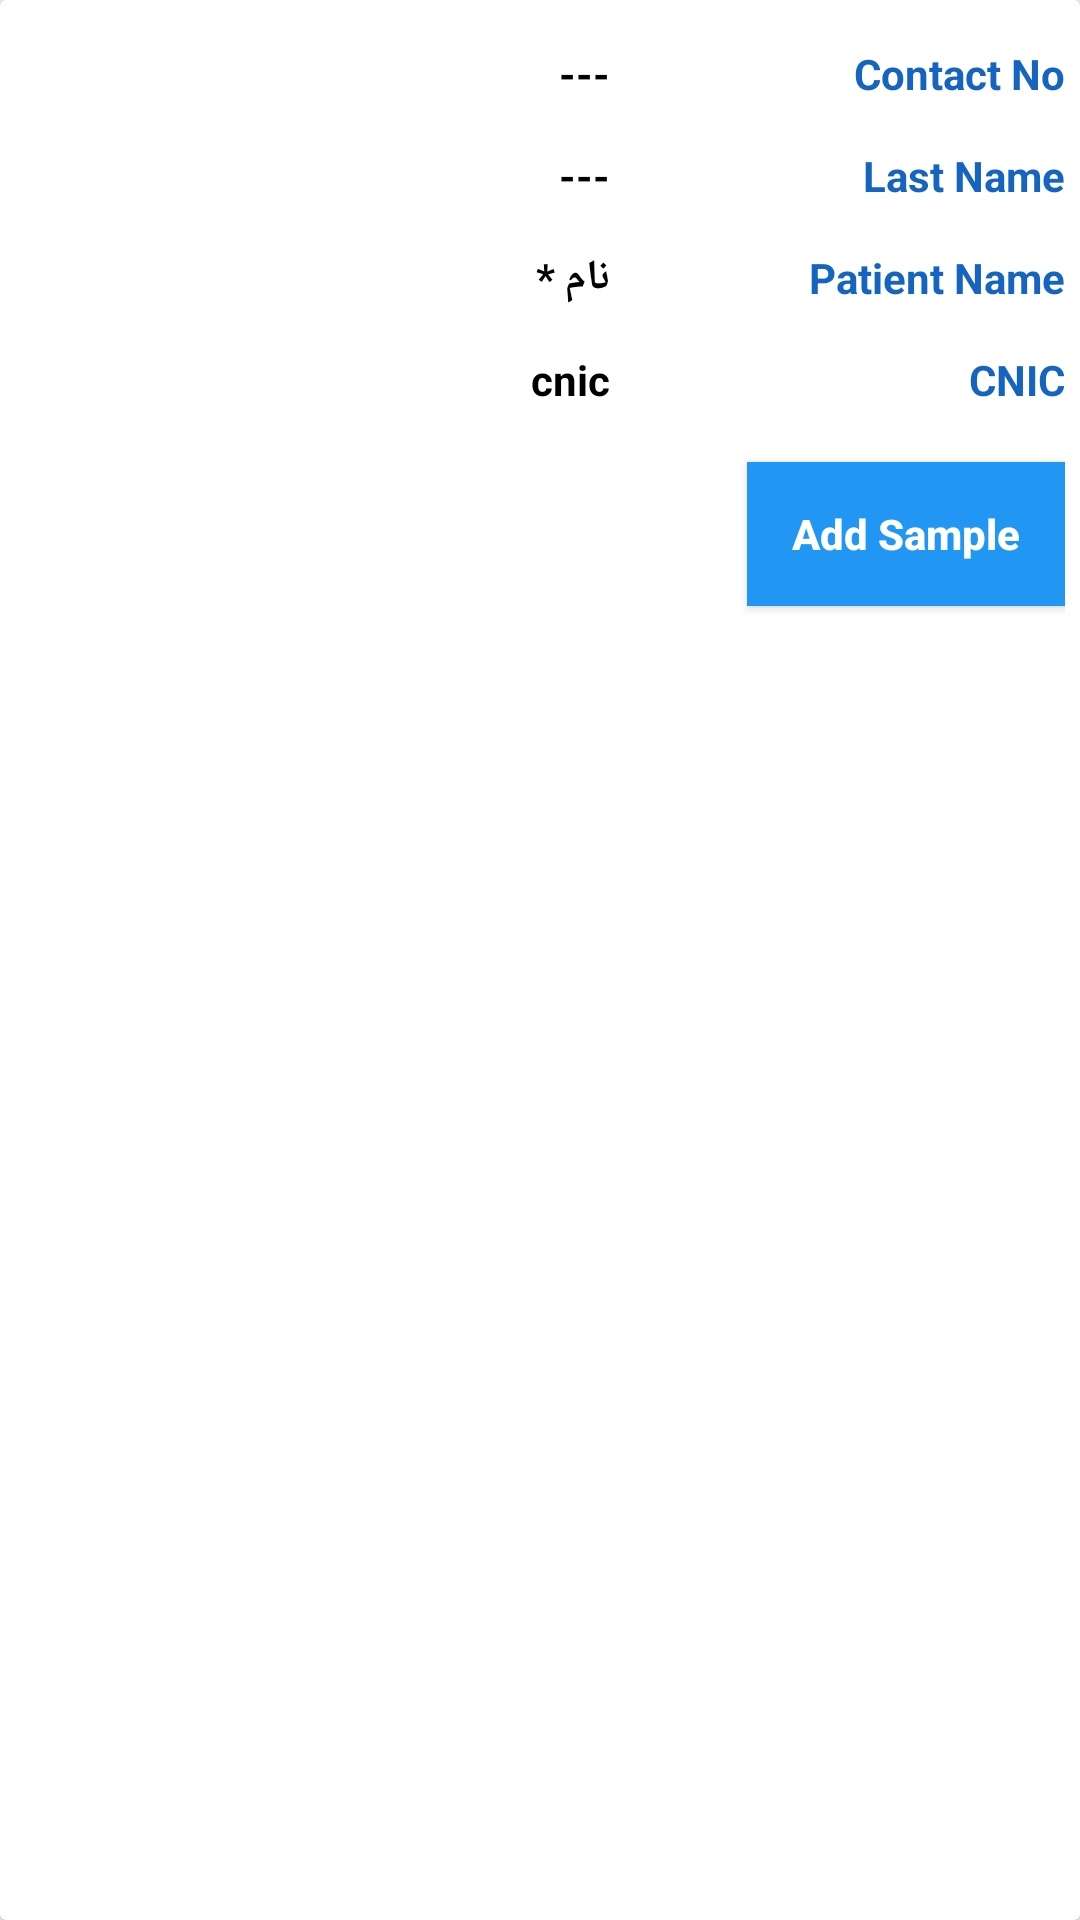

Write the Android layout XML for this screen, with the resource values it uses.
<!-- AndroidManifest.xml: application theme AppTheme -->
<!-- res/layout/search_result_item_sample.xml -->
<?xml version="1.0" encoding="utf-8"?>
<androidx.cardview.widget.CardView xmlns:android="http://schemas.android.com/apk/res/android"
    android:id="@+id/familyCard"
    android:layout_width="match_parent"
    android:layout_height="wrap_content"
    android:layout_marginHorizontal="5dp"
    android:layout_marginVertical="5dp"
    >

    <LinearLayout
        android:layout_width="match_parent"
        android:layout_height="wrap_content"
        android:layoutDirection="rtl"
        android:orientation="vertical"
        android:padding="5dp">

        <LinearLayout
            android:layout_width="match_parent"
            android:layout_height="wrap_content"
            android:orientation="horizontal"
            android:layoutDirection="rtl"
            android:weightSum="3">
            <TextView
                android:layout_width="0dp"
                android:layout_height="wrap_content"
                android:layout_gravity="center"
                android:gravity="start"
                android:paddingTop="10dp"
                android:paddingBottom="5dp"
                android:text="Contact No"
                android:layout_weight="1.3"
                android:textColor="@color/colorPrimaryDark"
                android:textDirection="rtl"
                android:textSize="14sp"
                android:textStyle="bold" />
            <TextView
                android:id="@+id/cardFamilyMrNo"
                android:layout_width="0dp"
                android:layout_height="wrap_content"
                android:layout_weight="1.7"
                android:layout_gravity="center"
                android:gravity="start"
                android:paddingTop="10dp"
                android:paddingBottom="5dp"
                android:text="---"
                android:textColor="@color/color_black"
                android:textDirection="rtl"
                android:textSize="14sp"
                android:textStyle="bold" />
        </LinearLayout>

        <LinearLayout
            android:layout_width="match_parent"
            android:layout_height="wrap_content"
            android:orientation="horizontal"
            android:weightSum="3"
            >

            <TextView
                android:layout_width="0dp"
                android:layout_height="wrap_content"
                android:layout_gravity="center"
                android:gravity="start"
                android:paddingTop="10dp"
                android:paddingBottom="5dp"
                android:text="Last Name"
                android:layout_weight="1.3"
                android:textColor="@color/colorPrimaryDark"
                android:textDirection="rtl"
                android:textSize="14sp"
                android:textStyle="bold" />
            <TextView

                android:id="@+id/cardFamilyAddress"
                android:layout_width="0dp"
                android:layout_height="wrap_content"
                android:layout_gravity="center"
                android:gravity="start"
                android:layout_weight="1.7"
                android:paddingTop="10dp"
                android:paddingBottom="5dp"
                android:text="---"
                android:textColor="@color/color_black"
                android:textDirection="rtl"
                android:textSize="14sp"
                android:textStyle="bold" />
        </LinearLayout>

        <LinearLayout
            android:layout_width="match_parent"
            android:layout_height="wrap_content"
            android:orientation="horizontal"
            android:weightSum="3"
            >

            <TextView
                android:layout_width="0dp"
                android:layout_height="match_parent"
                android:layout_gravity="center"
                android:layout_weight="1.3"
                android:gravity="start"
                android:paddingTop="10dp"
                android:paddingBottom="5dp"
                android:text="Patient Name"
                android:textColor="@color/colorPrimaryDark"
                android:textDirection="rtl"
                android:textSize="14sp"
                android:textStyle="bold" />

            <TextView
                android:id="@+id/cardLeaderName"
                android:layout_width="0dp"
                android:layout_height="wrap_content"
                android:layout_gravity="center"
                android:gravity="start"
                android:layout_weight="1.7"
                android:paddingTop="10dp"
                android:paddingBottom="5dp"
                android:text="@string/NAME"
                android:textColor="@color/color_black"
                android:textDirection="rtl"
                android:textSize="14sp"
                android:textStyle="bold" />
        </LinearLayout>

        <LinearLayout
            android:layout_width="match_parent"
            android:layout_height="wrap_content"
            android:orientation="horizontal"
            android:weightSum="3">

            <TextView
                android:layout_width="0dp"
                android:layout_height="match_parent"
                android:layout_gravity="center"
                android:layout_weight="1.3"
                android:gravity="start"
                android:paddingTop="10dp"
                android:paddingBottom="5dp"
                android:text="@string/Leader_CNIC"
                android:textColor="@color/colorPrimaryDark"
                android:textDirection="rtl"
                android:textSize="14sp"
                android:textStyle="bold" />

            <TextView
                android:id="@+id/cardLeaderCNIC"
                android:layout_width="0dp"
                android:layout_height="wrap_content"
                android:layout_gravity="center"
                android:gravity="start"
                android:layout_weight="1.7"
                android:paddingTop="10dp"
                android:paddingBottom="5dp"
                android:text="cnic"
                android:textColor="@color/color_black"
                android:textDirection="rtl"
                android:textSize="14sp"
                android:textStyle="bold" />
        </LinearLayout>

        <Button
            android:visibility="visible"
            android:id="@+id/cardFamilyMembersbtn"
            style="@style/ButtonStyle"
            android:layout_width="wrap_content"
            android:layout_height="wrap_content"
            android:layout_gravity="start"
            android:layout_marginVertical="@dimen/margin_small_1"
            android:background="@color/colorPrimary"
            android:paddingHorizontal="15dp"
            android:text="Add Sample"
            android:textColor="@color/color_white"
            android:textSize="14sp"
            android:textStyle="bold" />
    </LinearLayout>

</androidx.cardview.widget.CardView>
<!-- resources referenced by this layout -->
<resources>
  <color name="colorPrimary">@color/blue_500</color>
  <color name="colorPrimaryDark">@color/blue_800</color>
  <color name="color_black">#000000</color>
  <color name="color_white">#ffffff</color>
  <dimen name="margin_small_1">13dp</dimen>
  <string name="Leader_CNIC">CNIC</string>
  <string name="NAME">نام *</string>
  <style name="ButtonStyle">
          <item name="android:layout_width">wrap_content</item>
          <item name="android:layout_height">wrap_content</item>
          <item name="android:textColor">@color/black</item>
          <item name="android:background">@color/colorAccent</item>
          <item name="android:textSize">@dimen/font_normal</item>
          <item name="android:textAllCaps">false</item>
          <item name="android:layoutDirection">locale</item>
          <item name="android:paddingLeft">@dimen/margin_small</item>
          <item name="android:paddingRight">@dimen/margin_small</item>
      </style>
  <style name="AppTheme" parent="Theme.MaterialComponents.Light.NoActionBar.Bridge">
          
          <item name="colorPrimary">@color/colorAccent</item>
          <item name="colorPrimaryDark">@color/colorPrimaryDark</item>
          <item name="colorAccent">@color/colorAccent</item>
          <item name="android:textColorSecondary">@color/white</item>
  
      </style>
  <color name="blue_500">#2196F3</color>
  <color name="blue_800">#1565C0</color>
  <color name="black">#af000000</color>
  <color name="colorAccent">@color/blue_500</color>
  <dimen name="font_normal">16sp</dimen>
  <dimen name="margin_small">10dp</dimen>
  <color name="white">#FFFFFF</color>
</resources>
